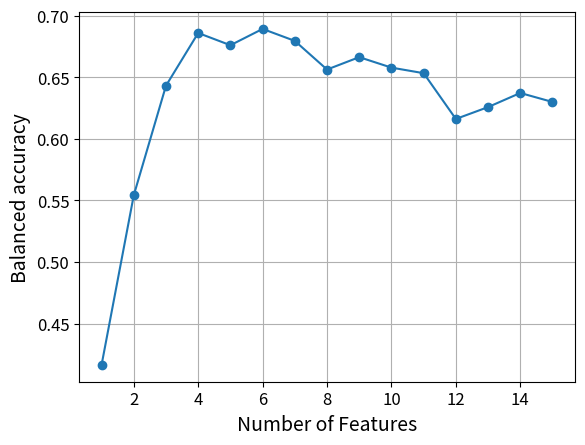

This figure's Python source: (Note: this script raises an exception after producing the figure.)
import warnings
warnings.filterwarnings('ignore')

import time
import os
import numpy as np
import matplotlib.pyplot as plt

DATA_DIR = os.path.join("..", "..")
DATA_DIR = os.path.join(DATA_DIR, "Data")
ML_DIR = os.path.join(DATA_DIR, "MLInput")
FIG_DIR = os.path.join(".", "Figures")

RANDOM_STATE = 0
PLOT = False

CHS = True
BINARY = False

MODEL = "SVC"
#MODEL = "KNN"

N_ITER = 100
N_SPLIT = 10
SCORING = 'f1_macro'
#SCORING = 'accuracy'

#TIME_INTERVAL_DURATION = 300
TIME_INTERVAL_DURATION = 180
#TIME_INTERVAL_DURATION = 60
#TIME_INTERVAL_DURATION = 30
#TIME_INTERVAL_DURATION = 10
#TIME_INTERVAL_DURATION = 1

def find_elbow_point(x, y):
    # Create a line between the first and last point
    line = np.array([x, y])
    point1 = line[:, 0]
    point2 = line[:, -1]

    # Calculate the distances
    #print("point1:", point1)
    #print("point2:", point2)
    #print("line:", line)
    distances = np.cross(point2-point1, point1-line.T)/np.linalg.norm(point2-point1)
    elbow_index = np.argmax(np.abs(distances))

    #return x[elbow_index]
    return elbow_index


##############
def main():
    
    #method1, 
    if MODEL == "SVC":
        if BINARY:
            #threshold=0.7
            bal_accuracies = [0.7151084082496034, 0.7059148598625066, 0.6774603384452671, 0.685027763088313, 0.6709148598625067, 0.6844368059227922, 0.6551084082496034, 0.6760364886303544, 0.6536567953463776, 0.6942345319936541, 0.6686700158646219, 0.7160629296668429, 0.727313590692755, 0.6984294024325753, 0.6240613432046536]
            f1_scores = [0.6757352083064074, 0.6601549996231629, 0.6460100304738876, 0.6455373537315283, 0.6427902615568601, 0.6490014642193461, 0.636370979087429, 0.6401367368205247, 0.6208250657981631, 0.6740247468326171, 0.6387443844786758, 0.6793595551605691, 0.6627108942715793, 0.5909533907874503, 0.5581566637372981]
        else:
            #threshold=0.7
            bal_accuracies = [0.6298640937856623, 0.6371511567589998, 0.6257044299201162, 0.6160665006743438, 0.653215582529308, 0.6577373171490818, 0.6662309368191721, 0.6561764705882352, 0.6794179894179895, 0.6891399522772073, 0.6759082892416226, 0.6858501919286233, 0.6430703392468098, 0.5541575889615106, 0.4164638447971781]
            f1_scores = [0.6280046751239983, 0.6363416268032769, 0.6184039506127835, 0.6111592707960752, 0.6483716508818267, 0.6514388545680916, 0.6608556263538345, 0.6464856533745816, 0.6593730406262736, 0.6529834225893891, 0.6507209051499754, 0.6634408758348541, 0.5979142971550508, 0.5205361667258581, 0.40492893714978273]
    elif MODEL == "KNN":
        if BINARY:
            #bal_accuracies = [0.6561964569011105, 0.6978503437334743, 0.6803093601269169, 0.666237440507668, 0.662809360126917, 0.692809360126917, 0.6713577472236911, 0.6629706504494977, 0.6421509783183501, 0.6789119513484929, 0.692809360126917, 0.6052564780539397, 0.6060483870967742, 0.6411832363828662, 0.6528225806451613, 0.6410483870967743, 0.6180116340560551, 0.6020967741935485, 0.5939925965097832, 0.5055248545742994]
            #f1_scores = [0.6749596766599707, 0.7266324572696569, 0.7095499922587016, 0.6910666105171919, 0.678310321738686, 0.700600705436316, 0.673880852705851, 0.6782346676246954, 0.6552141732133807, 0.6784614238654953, 0.7014526575731355, 0.6197191543796382, 0.6081485496632457, 0.6601014104215952, 0.6745093943562808, 0.6774419726967269, 0.6148149202563519, 0.6131511451528715, 0.5953543308783561, 0.5002157775892933]
            #threshold=0.8
            #bal_accuracies = [0.6120029085140137, 0.6095571126388154, 0.6271245372818616, 0.6927154944473823, 0.7276480698043363, 0.6461158117398201, 0.6617609730301427, 0.6911567953463775, 0.62465097831835, 0.614825489159175, 0.6121641988365945, 0.5911158117398203, 0.6112903225806452, 0.587325489159175, 0.5939925965097832, 0.5055248545742994]
            #f1_scores = [0.6357856783805304, 0.6338626062523234, 0.6479963517434314, 0.729734133691835, 0.7703491459736886, 0.6658116221950557, 0.7123231611673541, 0.7115639284698518, 0.631716974249678, 0.6145139073601548, 0.5981006662687886, 0.6033438376349806, 0.6196527130565589, 0.575317890397116, 0.5953543308783561, 0.5002157775892933]
            #threshold=0.7
            bal_accuracies = [0.6486964569011107, 0.6277287149656267, 0.6685893707033317, 0.6268416181914331, 0.6552154944473824, 0.6127154944473823, 0.5887638815441566, 0.5971641988365943, 0.614825489159175, 0.6121641988365945, 0.5911158117398203, 0.6112903225806452, 0.587325489159175, 0.5939925965097832, 0.5055248545742994]
            f1_scores = [0.6530290757182111, 0.656199515503876, 0.7028510237127616, 0.6603855611798526, 0.6884595709000811, 0.6412095983465775, 0.6059427691585402, 0.6146909743640915, 0.6145139073601548, 0.5981006662687886, 0.6033438376349806, 0.6196527130565589, 0.575317890397116, 0.5953543308783561, 0.5002157775892933]
        else:
            #bal_accuracies = [0.6298428260192965, 0.6316313932980598, 0.6327819275858492, 0.6446223674655046, 0.6396223674655046, 0.6239578794480755, 0.6126595082477435, 0.6056364768129474, 0.5837960369332917, 0.5912444236954041, 0.5844179894179894, 0.576923954767092, 0.5640854860462705, 0.5835615727772592, 0.6172232596742401, 0.5888800705467372, 0.5747883597883597, 0.5403501400560223, 0.5246540097520489, 0.45252412075941495]
            #f1_scores = [0.6470771582117573, 0.6467106972192276, 0.6497421722119074, 0.657095485279938, 0.6475179840951332, 0.6357037437470318, 0.6197357938747272, 0.6220927580168618, 0.5973138620979269, 0.5996799600082852, 0.6000477416193811, 0.5867279530828184, 0.5733109637248381, 0.5939561814948349, 0.6264527752834753, 0.5994320555057518, 0.582035039091393, 0.5537012151364973, 0.5241724036250079, 0.4360640023148575]
            #threshold=0.8
            #bal_accuracies = [0.6341887125220459, 0.6140860047722791, 0.6373155929038281, 0.6261012553169415, 0.6064934121796866, 0.6119255109451187, 0.5966272434899885, 0.6040626621018778, 0.6037540201265692, 0.6257812013694366, 0.5867927170868347, 0.5322388214545077, 0.5357962444236953, 0.5403501400560223, 0.5246540097520489, 0.45252412075941495]
            #f1_scores = [0.6512101693922745, 0.6274013086858568, 0.655510808200248, 0.6438993436370963, 0.6224544121391637, 0.6230628283216058, 0.612017928481492, 0.6207967120738196, 0.6181919668811318, 0.6437507901822619, 0.6021585396226085, 0.538073957754336, 0.5421032679987473, 0.5537012151364973, 0.5241724036250079, 0.4360640023148575]
            #threshold=0.7
            bal_accuracies = [0.6069135802469136, 0.6153911194107271, 0.6063995227720718, 0.6413352007469655, 0.6446104367672995, 0.6276014109347442, 0.6687021475256769, 0.6352251270878722, 0.6158667911609087, 0.5791020852785558, 0.5695544143583359, 0.5357962444236953, 0.5403501400560223, 0.5246540097520489, 0.45252412075941495]
            f1_scores = [0.6218396788353739, 0.6349465379181977, 0.6274629406649119, 0.6619347334733625, 0.6658002693853369, 0.6504960872196011, 0.6839338384046447, 0.6465410199909951, 0.6301217988602599, 0.5857100909537324, 0.5738442834559144, 0.5421032679987473, 0.5537012151364973, 0.5241724036250079, 0.4360640023148575]

    '''
    #method2
    if MODEL == "SVC":
        if BINARY:
            bal_accuracies = []
            f1_scores = []
        else:
            bal_accuracies = []
            f1_scores = []
    elif MODEL == "KNN":
        if BINARY:
            bal_accuracies = [0.6561964569011105, 0.6978503437334743, 0.6803093601269169, 0.666237440507668, 0.662809360126917, 0.692809360126917, 0.6713577472236911, 0.6629706504494977, 0.6421509783183501, 0.6789119513484929, 0.692809360126917, 0.6052564780539397, 0.6060483870967742, 0.6411832363828662, 0.6528225806451613, 0.6410483870967743, 0.6180116340560551, 0.6020967741935485, 0.5939925965097832, 0.5055248545742994]
            f1_scores = [0.6749596766599707, 0.7266324572696569, 0.7095499922587016, 0.6910666105171919, 0.678310321738686, 0.700600705436316, 0.673880852705851, 0.6782346676246954, 0.6552141732133807, 0.6784614238654953, 0.7014526575731355, 0.6197191543796382, 0.6081485496632457, 0.6601014104215952, 0.6745093943562808, 0.6774419726967269, 0.6148149202563519, 0.6131511451528715, 0.5953543308783561, 0.5002157775892933]
        else:
            bal_accuracies = [0.6298428260192965, 0.6316313932980598, 0.6327819275858492, 0.6454331362174499, 0.6352749247847287, 0.5790502126776637, 0.5960493827160493, 0.5862449424214129, 0.6044558564166407, 0.5666863782550057, 0.5531450357920946, 0.5652899678389876, 0.6195440398381575, 0.6219472974374934, 0.5685594978732234, 0.569347961406785, 0.5555908289241622, 0.5403501400560223, 0.47333281460732446, 0.45252412075941495]
            f1_scores = [0.6470771582117573, 0.6467106972192276, 0.6497421722119074, 0.667932457292075, 0.651107627370598, 0.5889910902216651, 0.6094706911450967, 0.5929505717918242, 0.6198418399359954, 0.5728652068255387, 0.5580371841665628, 0.5709074394165947, 0.6309459910049419, 0.6269789141799864, 0.567154991171355, 0.5707276766472015, 0.5589633308123937, 0.5537012151364973, 0.46973712236655574, 0.4360640023148575]
    '''
    bal_accuracies = bal_accuracies[::-1]
    y = np.array(bal_accuracies)
    f1_scores = f1_scores[::-1]
    y_ = np.array(f1_scores)
    x = np.array(range(1, len(y)+1))
        
    elbow_point_idx = find_elbow_point(x, y)
    elbow_point_num = elbow_point_idx + 1
    elbow_point_acc = y[elbow_point_idx]
    corr_f1 = y_[elbow_point_idx]
    #print(f"The elbow point for bal.accuracy is at {elbow_point_num} features.")
    #print(f"Bal.accuracy at the elbow point: {elbow_point_acc:.2f}")
    #print(f"Corresponding F1-score: {corr_f1:.2f}")
        
    elbow_point_f1_idx = find_elbow_point(x, y_)
    elbow_point_f1_num = elbow_point_f1_idx + 1
    elbow_point_f1 = y_[elbow_point_f1_idx]
    corr_acc = y[elbow_point_f1_idx]
    print(f"The elbow point for F1-score is at {elbow_point_f1_num} features.")
    print(f"F1-score at the elbow point: {elbow_point_f1:.2f}")
    #print(f"Corresponding bal.accuracy: {corr_acc:.2f}")
        
    filename = "chs"
    if BINARY:
        filename = filename + "_binary_"
    else:
        filename = filename + "_3classes_"
    filename = filename + MODEL
            
    # Plot accuracies
    fig0, ax0 = plt.subplots()
    ax0.plot(x, y, marker='o')
            
    ax0.set_xlabel('Number of Features', fontsize=14)
    ax0.set_ylabel('Balanced accuracy', fontsize=14)
    ax0.tick_params(axis='both', which='major', labelsize=12)
    ax0.tick_params(axis='both', which='minor', labelsize=10)
    plt.grid(True)
    acc_filename = filename + "_bal_acc.png"
    full_filename = os.path.join(FIG_DIR, acc_filename)
    #plt.gca().set_aspect('equal', adjustable='box')
    plt.savefig(full_filename, dpi=600)
    plt.show()
            
    # Plot F1-scores
    fig2, ax2 = plt.subplots()
    ax2.plot(x, y_, marker='o')
    ax2.set_xlabel('Number of Features', fontsize=14)
    ax2.set_ylabel('F1-score', fontsize=14)
    ax2.tick_params(axis='both', which='major', labelsize=12)
    ax2.tick_params(axis='both', which='minor', labelsize=10)
    plt.grid(True)
    f1_filename = filename + "_f1.png"
    full_filename = os.path.join(FIG_DIR, f1_filename)
    plt.tight_layout()
    plt.savefig(full_filename, dpi=600)
    plt.show()
        
    max_acc = max(bal_accuracies)
    max_index = bal_accuracies.index(max_acc)
    #print(f"Max_index: {max_index}")
    number_of_features = max_index + 1
    acc = bal_accuracies[max_index]
    f1 = f1_scores[max_index]
    #print("Optimal number of features by maximizing Bal.Accuracy")
    #print(f"Optimal number of features: {number_of_features}, Bal.Accuracy: {acc:.2f}, F1-score: {f1:.2f}")

    max_f1 = max(f1_scores)
    max_index = f1_scores.index(max_f1)
    #print(f"Max_index: {max_index}")
    number_of_features = max_index + 1
    acc = bal_accuracies[max_index]
    f1 = f1_scores[max_index]
    print("Optimal number of features by maximizing F1-score")
    #print(f"Optimal number of features: {number_of_features}, Bal.Accuracy: {acc:.2f}, F1-score: {f1:.2f}")
    print(f"Optimal number of features: {number_of_features}, F1-score: {f1:.2f}")
    

##############        

start_time = time.time()

main()

elapsed_time = time.time() - start_time
print(f"Elapsed time: {elapsed_time:.3f} seconds")
    